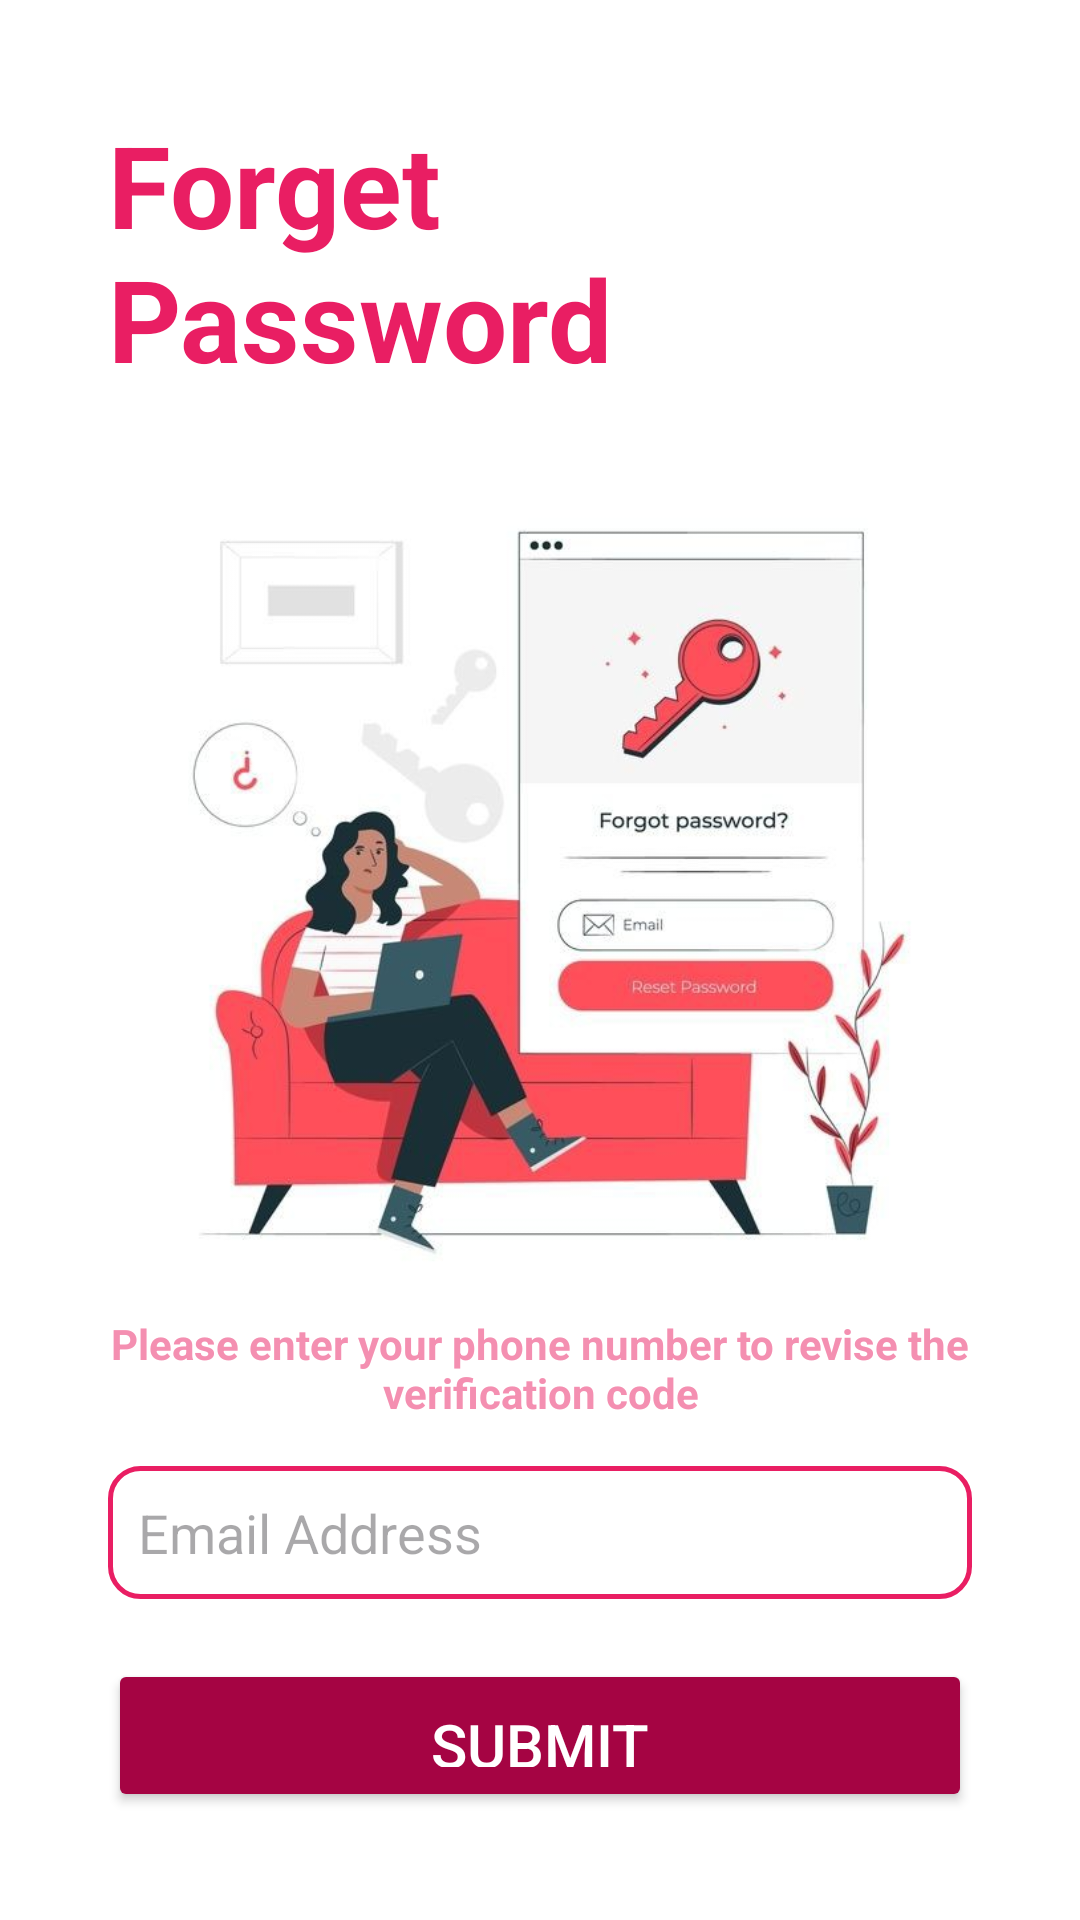

The Android layout XML behind this screen, and the referenced resources:
<!-- AndroidManifest.xml: application theme Theme.BeFreeApp -->
<!-- res/layout/activity_forgot_password.xml -->
<?xml version="1.0" encoding="utf-8"?>
<LinearLayout xmlns:android="http://schemas.android.com/apk/res/android"
    xmlns:app="http://schemas.android.com/apk/res-auto"
    xmlns:tools="http://schemas.android.com/tools"
    android:layout_width="match_parent"
    android:layout_height="match_parent"
    android:orientation="vertical"
    android:gravity="center"
    android:background="@color/white"
    android:padding="36dp"
    tools:context=".ForgotPassword">

    <TextView
        android:layout_width="wrap_content"
        android:layout_height="wrap_content"
        android:layout_gravity="center"
        android:layout_marginBottom="20dp"
        android:text="Forget Password"
        android:textColor="@color/pinkDarker"
        android:textSize="38sp"
        android:textStyle="bold" />

    <ImageView
        android:layout_width="wrap_content"
        android:layout_height="277dp"
        android:layout_gravity="center"
        android:src="@drawable/forgetpassword" />

    <TextView
        android:layout_width="wrap_content"
        android:layout_height="wrap_content"
        android:layout_gravity="center"
        android:clickable="true"
        android:focusable="true"
        android:gravity="center"
        android:layout_marginTop="10dp"
        android:text="Please enter your phone number to revise the verification code"
        android:textAlignment="gravity"
        android:textColor="@color/softPinkLight"
        android:textStyle="bold" />

    <EditText
        android:id="@+id/editEmail"
        android:layout_width="match_parent"
        android:layout_height="wrap_content"
        android:layout_marginTop="15dp"
        android:background="@drawable/red_edittext"
        android:hint="Email Address"
        android:padding="10dp"
        android:textColor="@color/pinkDarker"/>

    <Button
        android:id="@+id/buttonSubmit"
        android:layout_width="match_parent"
        android:layout_height="wrap_content"
        android:layout_marginTop="20dp"
        android:backgroundTint="@color/pinkDarkest"
        android:padding="15dp"
        android:text="Submit"
        android:textColor="@color/white"
        android:textSize="20dp" />

</LinearLayout>
<!-- resources referenced by this layout -->
<resources>
  <color name="pinkDarker">#E91E63</color>
  <color name="pinkDarkest">#A50443</color>
  <color name="softPinkLight">#F48FB1</color>
  <color name="white">#FFFFFFFF</color>
  <!-- drawable forgetpassword: jpg bitmap (drawable, 40332 bytes) -->
  <!-- drawable red_edittext (drawable) -->
  <?xml version="1.0" encoding="utf-8"?>
  <shape xmlns:android="http://schemas.android.com/apk/res/android">
      <solid android:color="@android:color/transparent"/>
      <corners android:radius="10dp"/>
      <stroke
          android:width="1.5dp"
          android:color="@color/pinkDarker"/>
      <padding
          android:left="10dp"
          android:top="10dp"
          android:right="10dp"
          android:bottom="10dp"/>
  
  </shape>
  <style name="Theme.BeFreeApp" parent="Base.Theme.BeFreeApp" />
  <style name="Base.Theme.BeFreeApp" parent="Theme.Material3.DayNight.NoActionBar">
          
          <item name="colorPrimary">@color/blueDarkest</item>
      </style>
  <color name="blueDarkest">#1882D6</color>
</resources>
